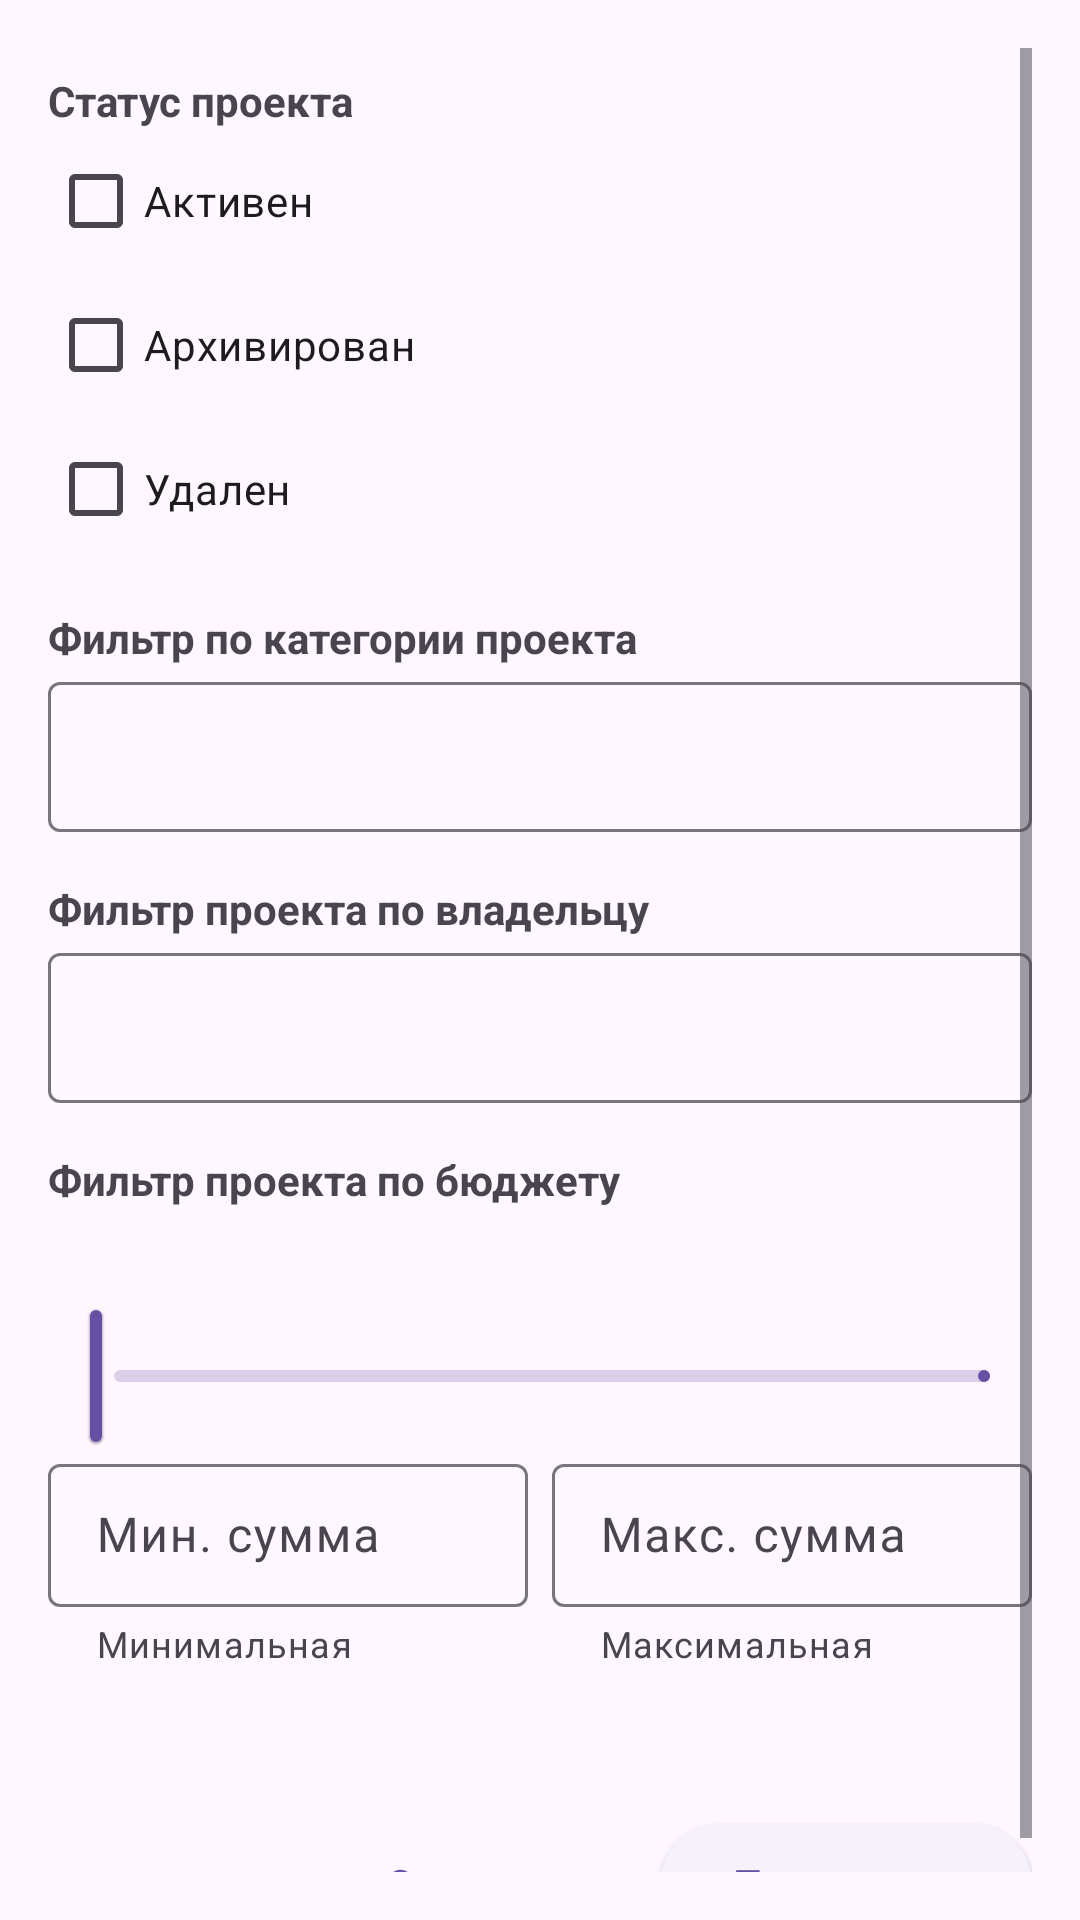

Here is an Android app screen rendered from its layout file. Give the layout XML and the strings, colors and styles it references.
<!-- AndroidManifest.xml: application theme Theme.MyBudget -->
<!-- res/layout/dialog_filter_project.xml -->
<?xml version="1.0" encoding="utf-8"?>
<ScrollView xmlns:android="http://schemas.android.com/apk/res/android"
    xmlns:app="http://schemas.android.com/apk/res-auto"
    xmlns:tools="http://schemas.android.com/tools"
    android:layout_width="match_parent"
    android:layout_height="wrap_content"
    android:fillViewport="true"
    android:padding="16dp">

    <LinearLayout
        android:layout_width="match_parent"
        android:layout_height="wrap_content"
        android:orientation="vertical">

        <TextView
            android:layout_width="match_parent"
            android:layout_height="wrap_content"
            android:layout_marginTop="8dp"
            android:text="@string/project_status"
            android:textStyle="bold" />

        <com.google.android.material.checkbox.MaterialCheckBox
            android:id="@+id/cbActive"
            style="@style/Widget.Material3.CompoundButton.CheckBox"
            android:layout_width="wrap_content"
            android:layout_height="wrap_content"
            android:text="@string/project_status_active" />

        <com.google.android.material.checkbox.MaterialCheckBox
            android:id="@+id/cbArchived"
            style="@style/Widget.Material3.CompoundButton.CheckBox"
            android:layout_width="wrap_content"
            android:layout_height="wrap_content"
            android:text="@string/project_status_archived" />

        <com.google.android.material.checkbox.MaterialCheckBox
            android:id="@+id/cbDeleted"
            style="@style/Widget.Material3.CompoundButton.CheckBox"
            android:layout_width="wrap_content"
            android:layout_height="wrap_content"
            android:text="@string/project_status_deleted" />

        <TextView
            android:layout_width="match_parent"
            android:layout_height="wrap_content"
            android:layout_marginTop="16dp"
            android:text="@string/filter_project_category"
            android:textStyle="bold" />

        <com.google.android.material.textfield.TextInputLayout
            android:id="@+id/tilCategory"
            style="@style/Widget.Material3.TextInputLayout.OutlinedBox.Dense"
            android:layout_width="match_parent"
            android:layout_height="wrap_content">

            <com.google.android.material.textfield.MaterialAutoCompleteTextView
                android:id="@+id/spinnerCategory"
                android:layout_width="match_parent"
                android:layout_height="wrap_content"
                android:focusable="false"
                android:inputType="none"
                android:minHeight="50dp"
                android:paddingStart="12dp"
                tools:ignore="RtlSymmetry" />
        </com.google.android.material.textfield.TextInputLayout>

        <TextView
            android:layout_width="match_parent"
            android:layout_height="wrap_content"
            android:layout_marginTop="16dp"
            android:text="@string/filter_project_owner"
            android:textStyle="bold" />

        <com.google.android.material.textfield.TextInputLayout
            android:id="@+id/tilOwner"
            style="@style/Widget.Material3.TextInputLayout.OutlinedBox.Dense"
            android:layout_width="match_parent"
            android:layout_height="wrap_content">

            <com.google.android.material.textfield.MaterialAutoCompleteTextView
                android:id="@+id/spinnerOwner"
                android:layout_width="match_parent"
                android:layout_height="wrap_content"
                android:focusable="false"
                android:inputType="none"
                android:minHeight="50dp"
                android:paddingStart="12dp" />
        </com.google.android.material.textfield.TextInputLayout>

        <TextView
            android:layout_width="match_parent"
            android:layout_height="wrap_content"
            android:layout_marginTop="16dp"
            android:text="@string/filter_project_budget_range"
            android:textStyle="bold" />

        <com.google.android.material.slider.RangeSlider
            android:id="@+id/sliderBudget"
            android:layout_width="match_parent"
            android:layout_height="wrap_content"
            app:labelBehavior="visible"
            style="@style/Widget.MaterialComponents.Slider"
            app:thumbRadius="12dp"
            app:trackThickness="4dp" />

        <LinearLayout
            android:layout_width="match_parent"
            android:layout_height="wrap_content"
            android:layout_marginBottom="24dp"
            android:orientation="horizontal"
            android:weightSum="2">

            <com.google.android.material.textfield.TextInputLayout
                android:id="@+id/etMinBudgetLayout"
                style="@style/Widget.Material3.TextInputLayout.OutlinedBox.Dense"
                android:layout_width="0dp"
                android:layout_height="wrap_content"
                android:layout_weight="1"
                android:hint="@string/min_amount"
                app:helperText="@string/min_amount_helper">

                <com.google.android.material.textfield.TextInputEditText
                    android:id="@+id/etMinBudget"
                    android:layout_width="match_parent"
                    android:layout_height="wrap_content"
                    android:inputType="numberDecimal|numberSigned" />
            </com.google.android.material.textfield.TextInputLayout>

            <com.google.android.material.textfield.TextInputLayout
                style="@style/Widget.Material3.TextInputLayout.OutlinedBox.Dense"
                android:layout_width="0dp"
                android:layout_height="wrap_content"
                android:layout_marginStart="8dp"
                android:layout_weight="1"
                android:hint="@string/max_amount"
                app:helperText="@string/max_amount_helper">

                <com.google.android.material.textfield.TextInputEditText
                    android:id="@+id/etMaxBudget"
                    android:layout_width="match_parent"
                    android:layout_height="wrap_content"
                    android:inputType="numberDecimal|numberSigned" />
            </com.google.android.material.textfield.TextInputLayout>
        </LinearLayout>

        <LinearLayout
            android:layout_width="match_parent"
            android:layout_height="wrap_content"
            android:layout_marginTop="24dp"
            android:gravity="end"
            android:orientation="horizontal">

            <com.google.android.material.button.MaterialButton
                android:id="@+id/btnClear"
                style="@style/Widget.Material3.Button.TextButton"
                android:layout_width="wrap_content"
                android:layout_height="wrap_content"
                android:text="@string/clear_filters" />

            <com.google.android.material.button.MaterialButton
                android:id="@+id/btnApply"
                style="@style/Widget.Material3.Button.ElevatedButton"
                android:layout_width="wrap_content"
                android:layout_height="wrap_content"
                android:layout_marginStart="16dp"
                android:text="@string/apply_filters" />
        </LinearLayout>
    </LinearLayout>
</ScrollView>
<!-- resources referenced by this layout -->
<resources>
  <string name="apply_filters">Применить</string>
  <string name="clear_filters">Очистить</string>
  <string name="filter_project_budget_range">Фильтр проекта по бюджету</string>
  <string name="filter_project_category">Фильтр по категории проекта</string>
  <string name="filter_project_owner">Фильтр проекта по владельцу</string>
  <string name="max_amount">Макс. сумма</string>
  <string name="max_amount_helper">Максимальная</string>
  <string name="min_amount">Мин. сумма</string>
  <string name="min_amount_helper">Минимальная</string>
  <string name="project_status">Статус проекта</string>
  <string name="project_status_active">Активен</string>
  <string name="project_status_archived">Архивирован</string>
  <string name="project_status_deleted">Удален</string>
  <style name="Theme.MyBudget" parent="Base.Theme.MyBudget" />
  <style name="Base.Theme.MyBudget" parent="Theme.Material3.DayNight.NoActionBar">
          
          
      </style>
</resources>
